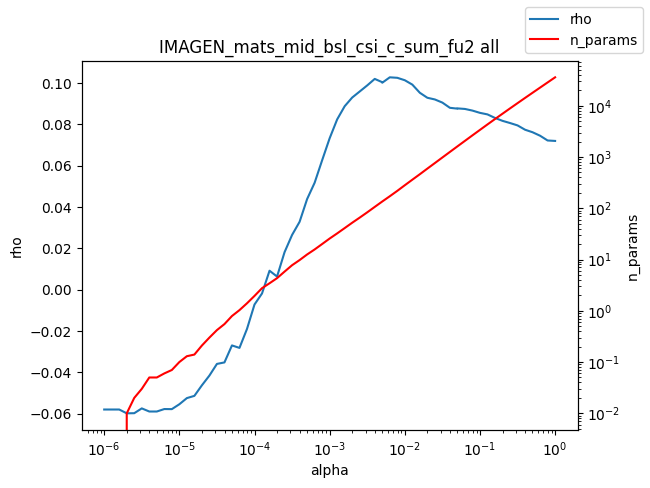

Source data for this figure (header and first rows):
alpha, rho, n_params
1e-06, -0.05806, 0.0
1.2589254117941661e-06, -0.05806, 0.0
1.584893192461111e-06, -0.05806, 0.0
1.9952623149688787e-06, -0.0599, 0.01
2.511886431509577e-06, -0.05984, 0.02
3.162277660168379e-06, -0.05752, 0.03
3.981071705534969e-06, -0.05903, 0.05
5.011872336272715e-06, -0.05903, 0.05
6.30957344480193e-06, -0.05783, 0.06
7.943282347242805e-06, -0.05787, 0.07
1e-05, -0.05551, 0.1
1.2589254117941661e-05, -0.05253, 0.13
1.5848931924611107e-05, -0.05145, 0.14
1.9952623149688786e-05, -0.04634, 0.21
2.511886431509577e-05, -0.04162, 0.3
3.1622776601683795e-05, -0.03598, 0.42
3.9810717055349695e-05, -0.03525, 0.55
5.011872336272725e-05, -0.02702, 0.79
6.309573444801929e-05, -0.02822, 1.03
7.943282347242806e-05, -0.01904, 1.4
0.0001, -0.007204, 1.95
0.0001259, -0.001851, 2.76
0.0001585, 0.009157, 3.44
0.0001995, 0.006338, 4.33
0.0002512, 0.01815, 5.81
0.0003162, 0.02648, 7.74
0.0003981, 0.03285, 9.75
0.0005012, 0.04386, 12.54
0.000631, 0.05175, 15.7
0.0007943, 0.06265, 20.05
0.001, 0.07331, 25.66
0.001259, 0.08246, 32.31
0.001585, 0.08883, 41.01
0.001995, 0.09303, 52.17
0.002512, 0.09596, 65.67
0.003162, 0.09891, 83.22
0.003981, 0.1021, 106.2
0.005, 0.1005, 135
0.005012, 0.1002, 135.4
0.00631, 0.1028, 171.3
0.007943, 0.1026, 218.3
0.01, 0.1014, 281
0.01259, 0.09929, 360.2
0.01585, 0.09534, 460.8
0.01995, 0.09292, 593
0.02512, 0.0921, 760.9
0.03162, 0.09058, 977.1
0.03981, 0.08806, 1254
0.05, 0.08765, 1605
0.05012, 0.08777, 1609
0.0631, 0.0875, 2062
0.07943, 0.08671, 2641
0.1, 0.08561, 3375
0.1259, 0.08486, 4313
0.1585, 0.08315, 5492
0.1995, 0.08174, 6978
0.2512, 0.08068, 8857
0.3162, 0.07953, 11212
0.3981, 0.07745, 14177
0.5012, 0.07622, 17889
... 3 more rows
